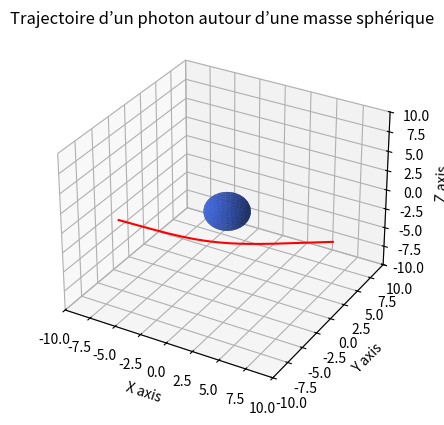
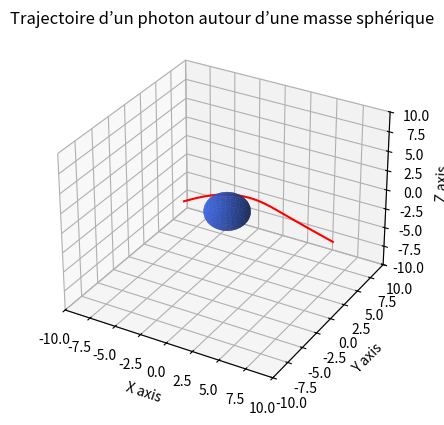
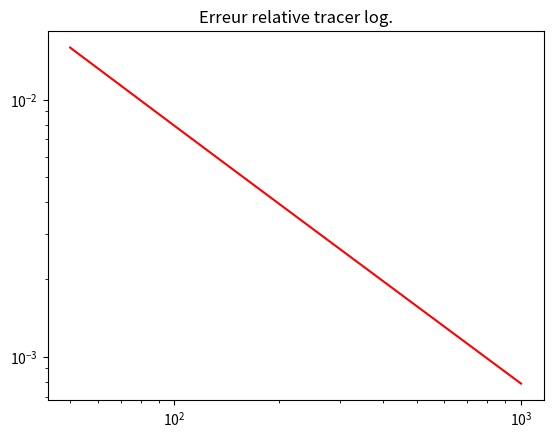
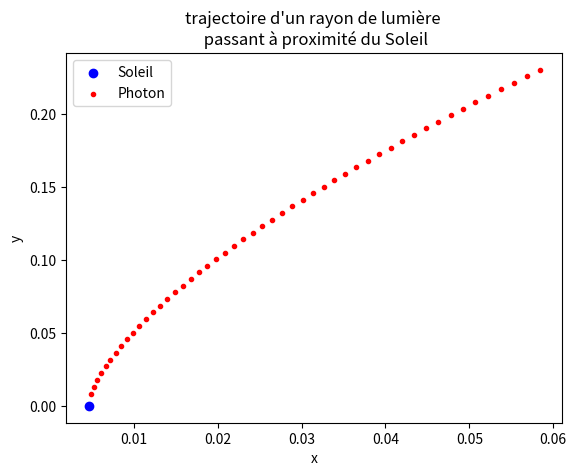

Generate these figures, in order, with matplotlib:
#%%
"""
                BE Ma322 : Champs gravitationnel autour d’une masse sphérique
"""
#%%
import numpy as np
import matplotlib.pyplot as plt
from tqdm import tqdm
import time
#%%
"""
            Partie 1 : Trajectoire d’un photon autour d’une masse sphérique
"""
#%% 


def fa(r):
    return (c**2)*(1+K/r)

def fb(r):
    return (1+(K/r))**(-1)

def Aprim(r):
    return (-(c**2)*K)/(r**2)
    
def Bprim(r):
    return (K/(r**2))/((1+K/r)**2)

#Fonction f pour l'algorithme de Runge Kutta 4
def f(Y):
    
    #Initialisation des valeurs pour le calcul 
    r=Y[1]
    A=fa(r)
    B=fb(r)
    Ap=Aprim(r)
    Bp=Bprim(r)
    
    Yp=np.zeros(len(Y))
    #On calcule 1 à 1 les 8 éléments du veceur Yp à partir des formules données en page 1 de l'énoncé
    for i in range(4):
        Yp[i]=Y[i+4]
    Yp[4]=(-(Ap/A))*Y[4]*Y[5]
    Yp[5]=(-(Ap/(2*B)))*(Y[4]**2)-((Bp/(2*B))*(Y[5]**2))+((r/B)*(Y[6]**2))+(((r*((np.sin(Y[2]))**2))/B)*(Y[7]**2))
    Yp[6]=((-2/r)*Y[6]*Y[5])+(np.sin(Y[2])*np.cos(Y[2])*Y[7]**2)
    Yp[7]=((-2/r)*Y[7]*Y[5])-(((2*np.cos(Y[2]))/(np.sin(Y[2])))*Y[6]*Y[7])
    return Yp.reshape(-1,1)
    
def Traj_photon(y0,h,itermax,f):
    """
    Parameters
    ----------
    y0 : Array de taille (8,1)
        Données initiales
    h : Réel positif différent de 0
        Pas de la méthode
    itermax : int
        Nombre d’itération maximal
    Returns
    -------
    P : Array de taille (8,N) avec N le nombre d'itérations de l'algo de Runge-Kutta 4
        Contenant N résultats des itérations de RK4     
    """
    
    #Création de la matrice P et initialisation avec y0 en première colonne
    P=np.zeros((8,itermax))
    P[:,0]=y0.ravel() # .ravel() permet de passer d'un yO de taille (8,1) à une taille (8,) et donc de le mettre en tant que colonne de P
    
    #On récpère r dans la première colonne pour le critère d'arret
    r  = P[1,0]
    
    #On applique l'algorithme de Runge-Kutta 4 pour définir successivement les colonnes de la matrice P
    j=1
    while j<itermax and r>rs :
        k1=h*f(P[:,j-1])
        k2=h*f(P[:,j-1].reshape(-1,1)+k1/2)
        k3=h*f(P[:,j-1].reshape(-1,1)+k2/2)
        k4=h*f(P[:,j-1].reshape(-1,1)+k3) 
        Pi=(P[:,j-1]).reshape(-1,1)+(1/6)*(k1 + 2*k2 + 2*k3 + k4)
        P[:,j]=Pi.ravel()
        r=P[1,j]
        j+=1
    print("Matrice P générée !")
    return P  


#%% 


def Visualisation(P,rs,lim):
    """
    Parameters
    ----------
    P : Array de taille (8,N) avec N le nombre d'itérations de l'algo de Runge-Kutta 4
        Contenant N résultats des itérations de RK4. Obtenue en sortie de la fonction Traj_photon
    rs : float
        Rayon de Schwarzschild.
    lim : unsigned int 
        Permet de fixer les tailles des axes.

    Returns
    -------
    Permet de visualiser en 3D la trajectoire d’un photon de paramètres initiaux données par y0.
    """
    ax = plt.figure().add_subplot(projection='3d')

    #Tracé de la sphère
    R = 2
    u, v = np.mgrid[0:2 * np.pi:30j, 0:np.pi:20j]
    xs = R * np.cos(u) * np.sin(v)
    ys = R * np.sin(u) * np.sin(v)
    zs = R * np.cos(v)
    ax.plot_surface(xs, ys, zs, color = 'royalblue', alpha = 0.9 )
    
    
    #Création d'une matrice contenant les coordonnées cartésiennes 
    C=np.zeros((3,np.shape(P)[1]))
    
    #Conversion des coordonnées de spérique vers cartésien
    for i in tqdm(range(0,np.shape(P)[1])) :
        r=P[1,i]
        theta=P[2,i]
        phi=P[3,i]
        C[0,i]=r*np.sin(theta)*np.cos(phi)
        C[1,i]=r*np.sin(theta)*np.sin(phi)
        C[2,i]=r*np.cos(theta)
        
    #Tracé de la trajectoire
    ax.plot(C[0,:i],C[1,:i],C[2,:i],c="r")    
    ax.set_xlim(-lim,lim)
    ax.set_ylim(-lim,lim)
    ax.set_zlim(-lim,lim)    
    ax.set_xlabel('X axis')
    ax.set_ylabel('Y axis')
    ax.set_zlabel('Z axis')
    plt.title("Trajectoire d’un photon autour d’une masse sphérique")




#%% Application numérique

c=1
G=1
M=1
K=-2*G*M/(c**2)

y0=np.array([1, 10, np.pi/2, 0, 0, -1.5, 0, -0.1]).reshape(-1,1)
h=10**(-2)
itermax=10**3     
rs = 2*G*M/(c**2)
lim=10

P=Traj_photon(y0,h,itermax,f)

C = Visualisation(P, rs, lim)


#%%
"""
Question 5
"""
#On teste pour différentes valeurs de d phi en conservant les autres valeurs initiales identiques
#%%
dphi = -0.011
#%%
dphi = -100
#%%
dphi = 0.05
#%%
y0=np.array([1, 10, np.pi/2, 0, 0, -1.5, 0, dphi]).reshape(-1,1)
P=Traj_photon(y0,h,itermax,f)
C = Visualisation(P, rs, lim)
    
#%% 
"""
Question 6. Application
"""

#%% 6. (b) et (c)

c=63.24*10**5
G=4*(np.pi)**2
M=1
K=-2*G*M/(c**2)

y0=np.array([1, 0.1, np.pi/2, 0, 0, -1, 0, -0.75]).reshape(-1,1)
h=10**(-3)
itermax=10**3   

rs = 2*G*M/(c**2)
lim=100


P=Traj_photon(y0,h,itermax,f)

#%% 6. (d) Recherche de phin le plus proche de -pi/2

#Simple algorithme où l'on, garde en mémoire la valeur quand la différence avec la valeur exacte est plus faible que la précédente en mémoire

vexa=-np.pi/2
vapp1=P[3,0]
diff =np.abs(vexa-vapp1)
for i in range (np.shape(P)[1]):
    vappi=P[3,i]
    diffplus1 = np.abs(vexa-vappi)
    if diffplus1<diff:
        vmin=vappi
        cpt=i
        diff=diffplus1
        
print("\nPhi n le plus proche de -pi/2 est :",vmin,"\n\nLe rn correspondant est :",P[1,cpt], "atteint pour n =",cpt)
        
#%% 6. (d) v.

rinit=0.1
err=np.zeros((1,np.shape(P)[1]))
for i in range (np.shape(P)[1]):
    alpha1 = np.arctan(-P[1,i]/rinit)
    alpha2 = np.arctan(P[5,i]/(P[1,i]*P[7,i]))
    err[0,i]=alpha1-alpha2
    
moy=np.sum(err)/np.shape(P)[1]
print(moy)


#%%
"""
            Partie 2 : Expression numérique de la relation entre phi et r
"""

# %%
def f(x):
    return (np.pi/2)*np.sin(np.pi*x/2)

# %%
def Newton_Cotes4(f,a,b,n):
    S=0
    #On rentre les valeurs trouver de W
    W=[7/90,16/45,2/15,16/45,7/90]
    #On crée les N valeurs dans l'intervalle de l'intégrale
    x=np.linspace(a,b,n)
    for j in range (1,n):
        for i in range(len(W)):
            #On applique l'algorithme de NewtonCotes4
            S+=W[i]*f(x[j])*(x[j]-x[j-1])
    return S    

# %%
#On crée ici les différentes "précision" pour les comparer ensuite
n=np.linspace(50,1000,20)
a=0
b=1
Sol_exact=1
Ef=[]
#On enregistre alors chaque solution trouvé par l'algo comparé a la valeur réelle
for i in range (len(n)):
    Sol_appro=Newton_Cotes4(f,0,1,int(n[i]))
    Ef.append(Sol_appro-Sol_exact)
print(Ef)
plt.figure()
plt.title("Erreur relative tracer log.")
plt.loglog(n,Ef,'r')
plt.show()
# %%
def Newton_Cotes4(f,a,b,n,k):
    S=0
    W=[7/90,16/45,2/15,16/45,7/90]
    x=np.linspace(a,b,n)
    for j in range (1,n):
        for i in range(k+1):
            S+=W[i]*f(x[j])*(x[j]-x[j-1])
    return S   
 
#On définit Ar Br f(x) et Intphi
def A(r):
        return (c**2)*(1+K/r)
def B(r):
        return (1+K/r)**(-1)
def f(x):
        r0=0.0046547454
        if x==r0:
           return 0
        else:
            #application de l'equation de l'intégrale
            return(1/x)*(B(x)/(((A(r0)*x**2)/(A(x)*r0**2))-1))**0.5
    
def Int_phi(r,r0,N,k):
        return Newton_Cotes4(f,r0,r,N,k)       
            
#On défnit la distance max
max=50
#On définit les constantes
G=4*np.pi**2
c=63239.7263
M=1
K=-2*G*M/c**2
plt.figure()
plt.title("trajectoire d'un rayon de lumière \n passant à proximité du Soleil")
#On initialise la longeur d'étude de l'intégrale ou du probleme ici r et r0
r0=0.0046547454
n=r0
r=r0+n
while (max+1)*r0>r :
    #Tant qu'on atteint pas la limite d"étude on continue le calcul et la boucle
    #Tout en itérant a chaque fois le r
    Sol_appro=Int_phi(r,r0,1000,4)
    #On trace le résultat
    Photon=plt.scatter(r*np.cos(Sol_appro),r*np.sin(Sol_appro),color="red",marker=".")
    #On itère
    n+=r0
    r=r0+n
Soleil=plt.scatter (r0*np.cos(0),r0*np.sin(0),color="b",marker="o",label="Soleil")
plt.xlabel('x')
plt.ylabel('y')
plt.legend((Soleil,Photon),("Soleil", "Photon"),scatterpoints=1,loc='upper left',fontsize=10)
plt.show()
